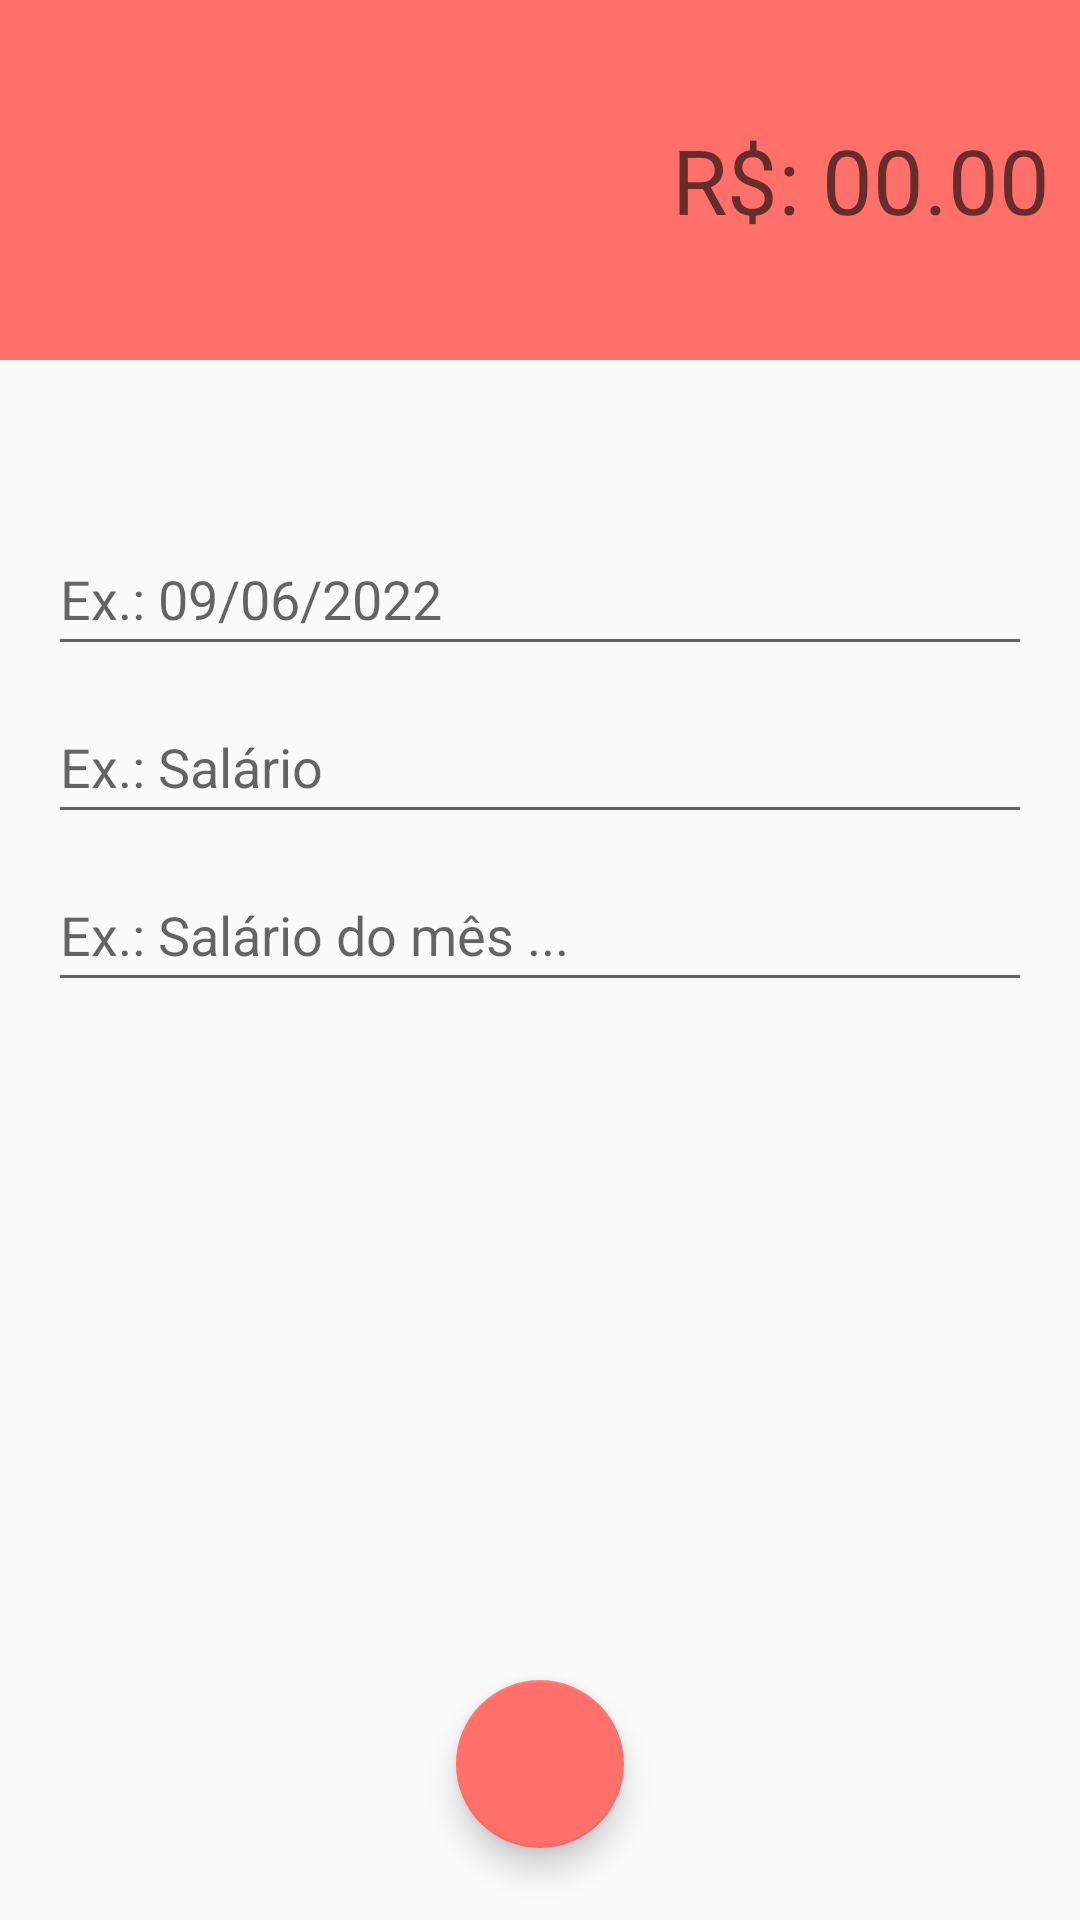

Write the Android layout XML for this screen, with the resource values it uses.
<!-- AndroidManifest.xml: activity theme DespesaTheme -->
<!-- res/layout/activity_despesa.xml -->
<?xml version="1.0" encoding="utf-8"?>
<androidx.constraintlayout.widget.ConstraintLayout xmlns:android="http://schemas.android.com/apk/res/android"
    xmlns:app="http://schemas.android.com/apk/res-auto"
    xmlns:tools="http://schemas.android.com/tools"
    android:id="@+id/telaDespesa"
    android:layout_width="match_parent"
    android:layout_height="match_parent"
    tools:context=".activity.DespesaActivity">


    <LinearLayout
        android:id="@+id/linearLayout"
        android:layout_width="0dp"
        android:layout_height="120dp"
        android:background="@color/cor_despesa"
        android:gravity="center"
        android:orientation="vertical"
        android:padding="10dp"
        app:layout_constraintEnd_toEndOf="parent"
        app:layout_constraintStart_toStartOf="parent"
        app:layout_constraintTop_toTopOf="parent">

        <EditText
            android:id="@+id/editTextValorDespesa"
            android:layout_width="match_parent"
            android:layout_height="wrap_content"
            android:background="@color/transparente"
            android:ems="10"
            android:hint="@string/valorReceita"
            android:inputType="numberDecimal"
            android:minHeight="48dp"
            android:textAlignment="textEnd"
            android:textColor="@color/black"
            android:textSize="30sp" />
    </LinearLayout>

    <EditText
        android:id="@+id/editTextCategoriaDespesa"
        android:layout_width="0dp"
        android:layout_height="wrap_content"
        android:layout_marginStart="16dp"
        android:layout_marginEnd="16dp"
        android:layout_marginBottom="8dp"
        android:ems="10"
        android:hint="@string/categoriaReceita"
        android:inputType="textPersonName"
        android:minHeight="48dp"
        android:textColor="@color/black"
        app:layout_constraintBottom_toTopOf="@+id/editTextDescricaoDespesa"
        app:layout_constraintEnd_toEndOf="parent"
        app:layout_constraintHorizontal_bias="0.5"
        app:layout_constraintStart_toStartOf="parent"
        app:layout_constraintTop_toBottomOf="@+id/editTextDataDespesa" />

    <EditText
        android:id="@+id/editTextDataDespesa"
        android:layout_width="0dp"
        android:layout_height="wrap_content"
        android:layout_marginStart="16dp"
        android:layout_marginEnd="16dp"
        android:layout_marginBottom="8dp"
        android:ems="10"
        android:hint="@string/dataReceita"
        android:inputType="date"
        android:minHeight="48dp"
        android:textColor="@color/black"
        app:layout_constraintBottom_toTopOf="@+id/editTextCategoriaDespesa"
        app:layout_constraintEnd_toEndOf="parent"
        app:layout_constraintHorizontal_bias="0.5"
        app:layout_constraintStart_toStartOf="parent"
        app:layout_constraintTop_toBottomOf="@+id/linearLayout"
        app:layout_constraintVertical_bias="0.14999998"
        app:layout_constraintVertical_chainStyle="packed" />

    <EditText
        android:id="@+id/editTextDescricaoDespesa"
        android:layout_width="0dp"
        android:layout_height="wrap_content"
        android:layout_marginStart="16dp"
        android:layout_marginEnd="16dp"
        android:ems="10"
        android:hint="@string/descricaoReceita"
        android:inputType="textPersonName"
        android:minHeight="48dp"
        android:textColor="@color/black"
        app:layout_constraintBottom_toBottomOf="parent"
        app:layout_constraintEnd_toEndOf="parent"
        app:layout_constraintHorizontal_bias="0.5"
        app:layout_constraintStart_toStartOf="parent"
        app:layout_constraintTop_toBottomOf="@+id/editTextCategoriaDespesa" />

    <com.google.android.material.floatingactionbutton.FloatingActionButton
        android:id="@+id/fabSalvarDespesa"
        android:layout_width="wrap_content"
        android:layout_height="wrap_content"
        android:layout_marginBottom="24dp"
        android:clickable="true"
        android:contentDescription="@string/app_name"
        app:backgroundTint="@color/cor_despesa"
        app:layout_constraintBottom_toBottomOf="parent"
        app:layout_constraintEnd_toEndOf="parent"
        app:layout_constraintStart_toStartOf="parent"
        app:srcCompat="@drawable/ic_check_24" />

</androidx.constraintlayout.widget.ConstraintLayout>
<!-- resources referenced by this layout -->
<resources>
  <color name="black">#FF000000</color>
  <color name="cor_despesa">#FF706A</color>
  <color name="transparente">#00000000</color>
  <string name="app_name">Organizze (Clone)</string>
  <string name="categoriaReceita">Ex.: Salário</string>
  <string name="dataReceita">Ex.: 09/06/2022</string>
  <string name="descricaoReceita">Ex.: Salário do mês ...</string>
  <string name="valorReceita">R$: 00.00</string>
  <style name="DespesaTheme" parent="Theme.AppCompat.Light.NoActionBar">
          <item name="android:windowNoTitle">true</item>
          <item name="colorPrimary">@color/cor_despesa</item>
          <item name="colorPrimaryVariant">@color/cor_despesa_700</item>
          <item name="colorOnPrimary">@color/white</item>
          <item name="android:statusBarColor" tools:targetApi="l">?attr/colorPrimaryVariant</item>
      </style>
  <color name="cor_despesa_700">#DF615C</color>
  <color name="white">#FFFFFFFF</color>
</resources>
